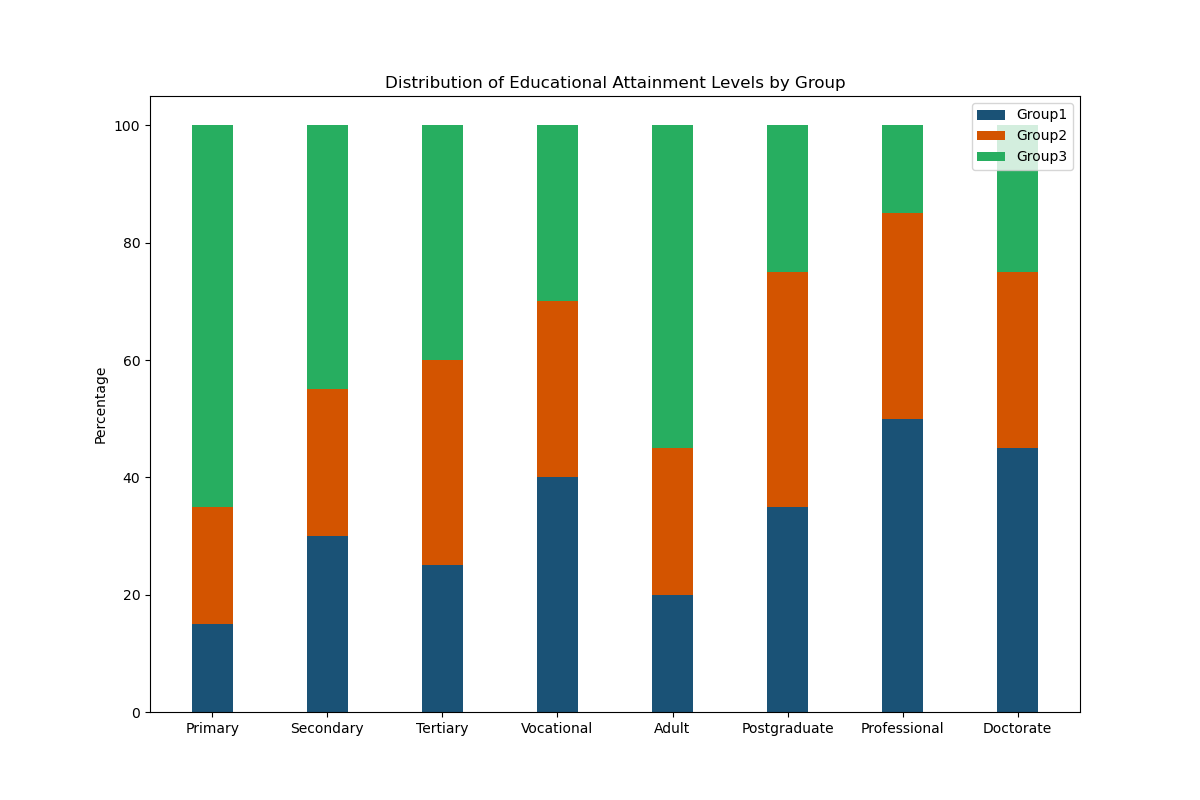

The file beside this chart, header and first rows:
Category, Group1, Group2, Group3
Primary, 15, 20, 65
Secondary, 30, 25, 45
Tertiary, 25, 35, 40
Vocational, 40, 30, 30
Adult, 20, 25, 55
Postgraduate, 35, 40, 25
Professional, 50, 35, 15
Doctorate, 45, 30, 25
